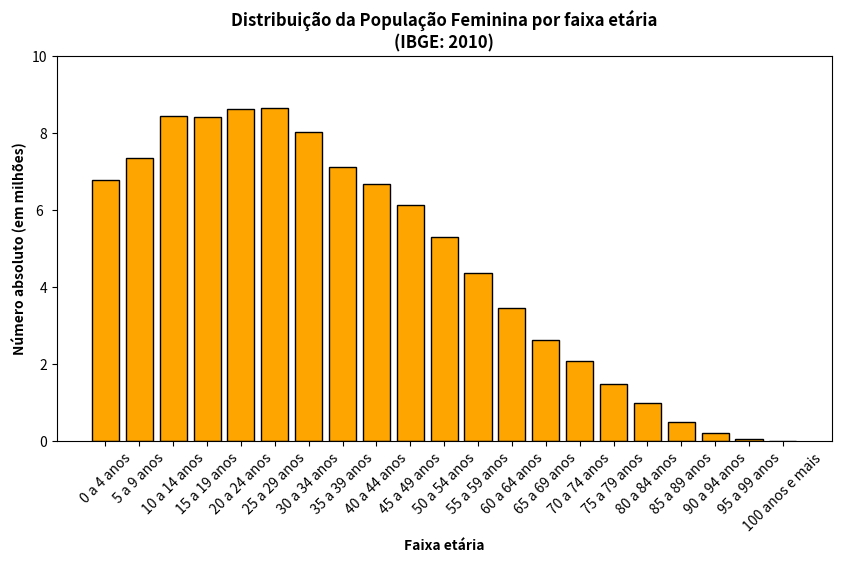

Source code (Python): (Note: this script raises an exception after producing the figure.)
# -*- coding: utf-8 -*-
"""
Created on Sun May 10 16:53:23 2020

[redacted]
"""

'''
Exercício 02. A Tabela 1, extraída do portal do IBGE, apresenta a distribuição da
população por sexo, segundo os grupos de idade no Brasil, para o ano de 2010. Com
base nesta tabela, construa um gráfico de barras vertical com os dados da distribuição da
população feminina.
'''

import numpy as np
import matplotlib.pyplot as plt

idade = ("0 a 4 anos", "5 a 9 anos", "10 a 14 anos", "15 a 19 anos", "20 a 24 anos", "25 a 29 anos",
         "30 a 34 anos", "35 a 39 anos", "40 a 44 anos", "45 a 49 anos", "50 a 54 anos", "55 a 59 anos",
         "60 a 64 anos", "65 a 69 anos", "70 a 74 anos", "75 a 79 anos", "80 a 84 anos",
         "85 a 89 anos", "90 a 94 anos", "95 a 99 anos", "100 anos e mais")

pop_fem = (6779171, 7345231, 8441348, 8432004, 8614963, 8643419, 8026854, 7121915,
           6688796, 6141338, 5305407, 4373877, 3468085, 2616745, 2074264, 1472930,
           998349, 508724, 211594, 66806, 16989)

x_pos = np.arange(len(idade))

plt.figure( figsize=(10, 5) )

plt.bar(x_pos, pop_fem, align='center',
        color='orange', linewidth=1, edgecolor='black')

plt.yticks([ 0, 2000000, 4000000, 6000000, 8000000,10000000 ],
           [ "0", "2", "4", "6 ", "8", "10" ] )

plt.xticks(x_pos, idade, rotation=45)

plt.xlabel('Faixa etária',fontweight="bold")
plt.ylabel('Número absoluto (em milhões)',fontweight="bold")
plt.title('Distribuição da População Feminina por faixa etária\n(IBGE: 2010)',fontweight="bold")

plt.grid(b=True, color='gray', linestyle='--', linewidth=0.5);

plt.show()

